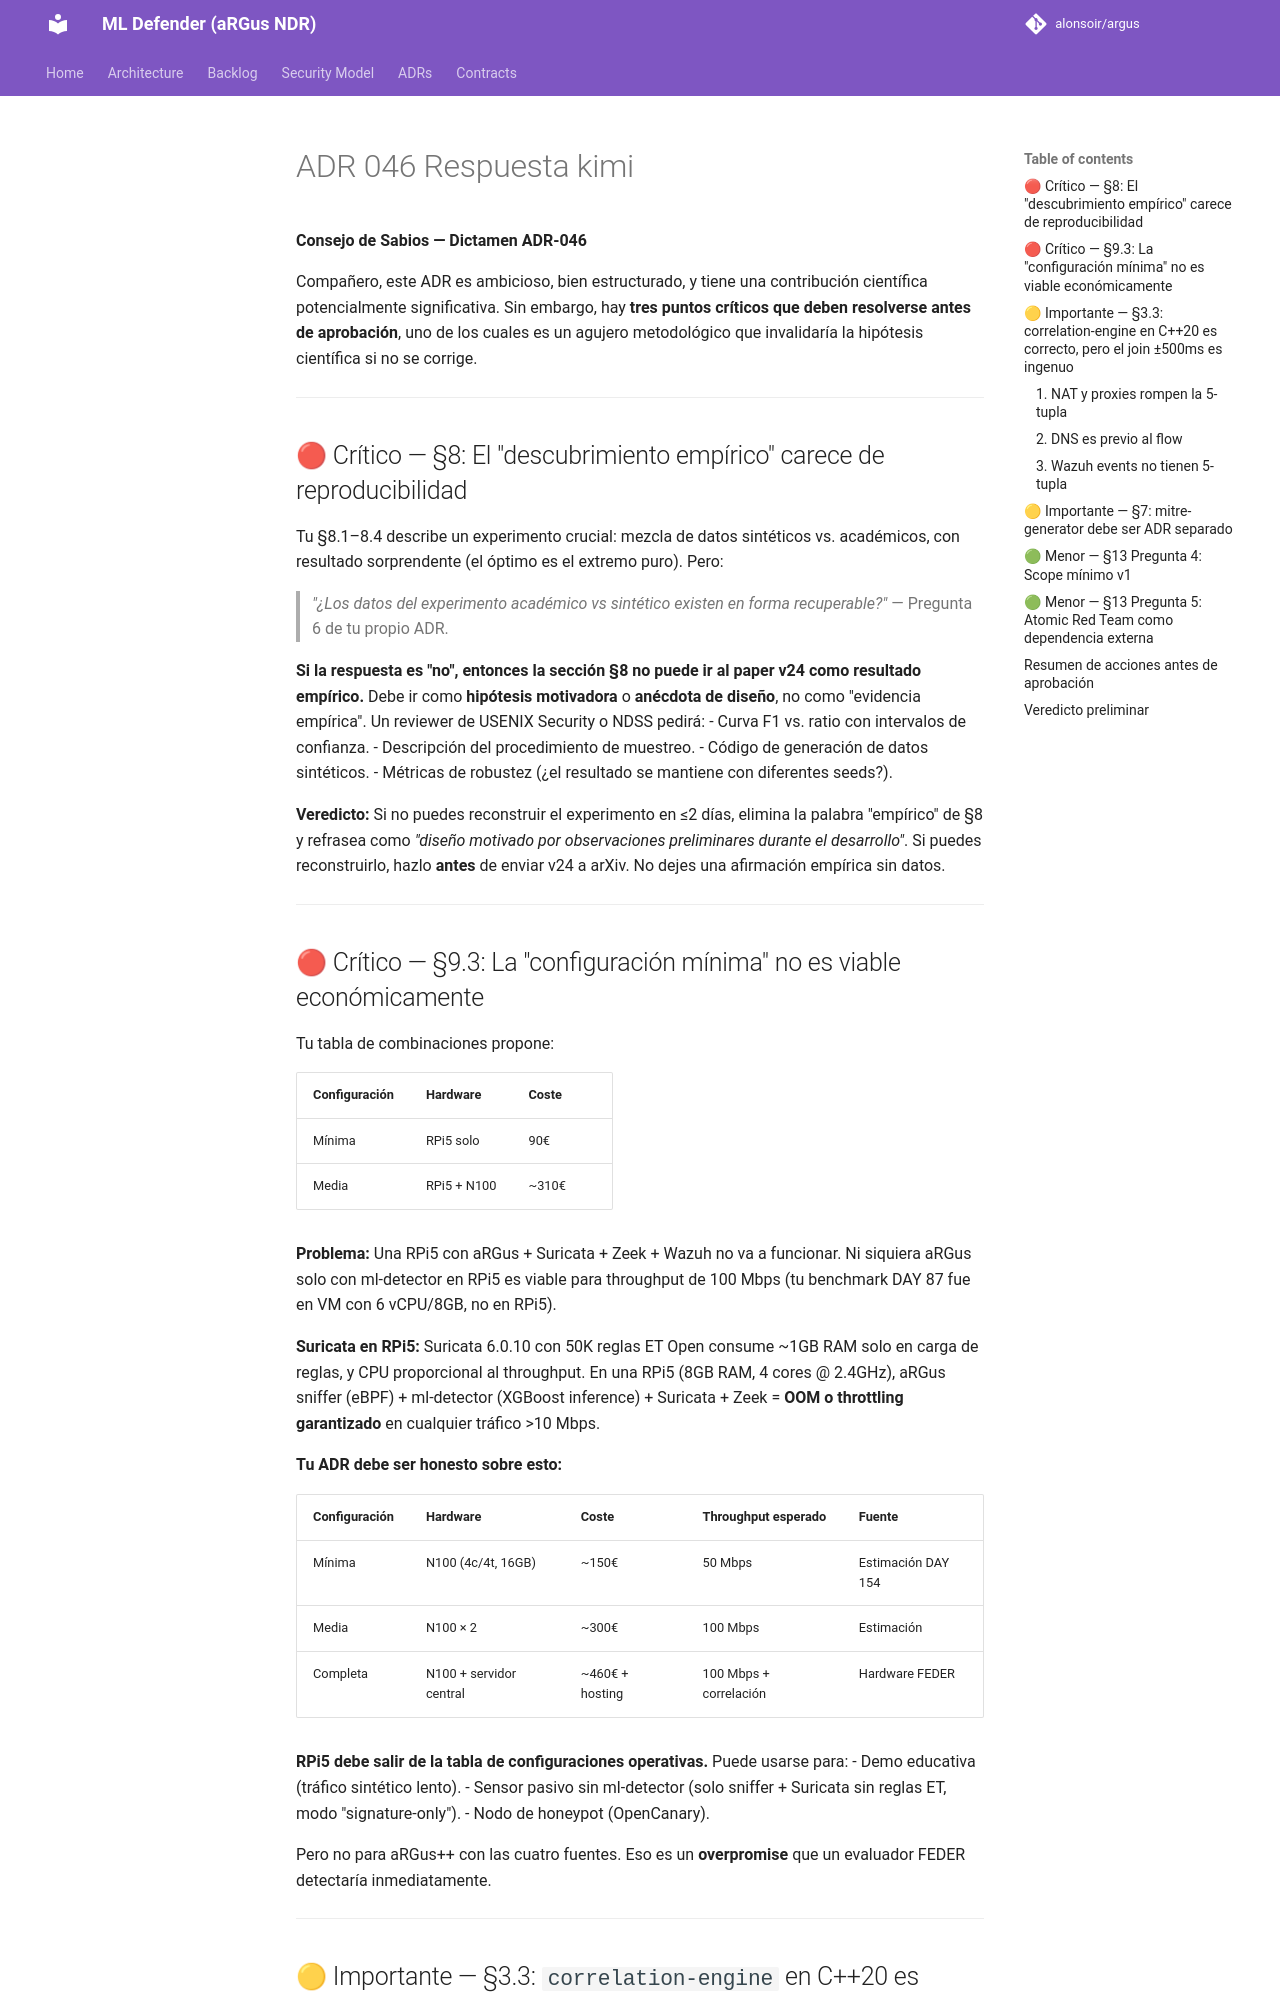

repository: alonsoir/argus · page: council/ADR-046-Respuesta-kimi/index.html · generator: mkdocs

**Consejo de Sabios — Dictamen ADR-046**

Compañero, este ADR es ambicioso, bien estructurado, y tiene una contribución científica potencialmente significativa. Sin embargo, hay **tres puntos críticos que deben resolverse antes de aprobación**, uno de los cuales es un agujero metodológico que invalidaría la hipótesis científica si no se corrige.

---

## 🔴 Crítico — §8: El "descubrimiento empírico" carece de reproducibilidad

Tu §8.1–8.4 describe un experimento crucial: mezcla de datos sintéticos vs. académicos, con resultado sorprendente (el óptimo es el extremo puro). Pero:

> *"¿Los datos del experimento académico vs sintético existen en forma recuperable?"* — Pregunta 6 de tu propio ADR.

**Si la respuesta es "no", entonces la sección §8 no puede ir al paper v24 como resultado empírico.** Debe ir como **hipótesis motivadora** o **anécdota de diseño**, no como "evidencia empírica". Un reviewer de USENIX Security o NDSS pedirá:
- Curva F1 vs. ratio con intervalos de confianza.
- Descripción del procedimiento de muestreo.
- Código de generación de datos sintéticos.
- Métricas de robustez (¿el resultado se mantiene con diferentes seeds?).

**Veredicto:** Si no puedes reconstruir el experimento en ≤2 días, elimina la palabra "empírico" de §8 y refrasea como *"diseño motivado por observaciones preliminares durante el desarrollo"*. Si puedes reconstruirlo, hazlo **antes** de enviar v24 a arXiv. No dejes una afirmación empírica sin datos.

---

## 🔴 Crítico — §9.3: La "configuración mínima" no es viable económicamente

Tu tabla de combinaciones propone:

| Configuración | Hardware | Coste |
|---------------|----------|-------|
| Mínima | RPi5 solo | 90€ |
| Media | RPi5 + N100 | ~310€ |

**Problema:** Una RPi5 con aRGus + Suricata + Zeek + Wazuh no va a funcionar. Ni siquiera aRGus solo con ml-detector en RPi5 es viable para throughput de 100 Mbps (tu benchmark DAY 87 fue en VM con 6 vCPU/8GB, no en RPi5).

**Suricata en RPi5:** Suricata 6.0.10 con 50K reglas ET Open consume ~1GB RAM solo en carga de reglas, y CPU proporcional al throughput. En una RPi5 (8GB RAM, 4 cores @ 2.4GHz), aRGus sniffer (eBPF) + ml-detector (XGBoost inference) + Suricata + Zeek = **OOM o throttling garantizado** en cualquier tráfico >10 Mbps.

**Tu ADR debe ser honesto sobre esto:**

| Configuración | Hardware | Coste | Throughput esperado | Fuente |
|---------------|----------|-------|---------------------|--------|
| Mínima | N100 (4c/4t, 16GB) | ~150€ | 50 Mbps | Estimación DAY 154 |
| Media | N100 × 2 | ~300€ | 100 Mbps | Estimación |
| Completa | N100 + servidor central | ~460€ + hosting | 100 Mbps + correlación | Hardware FEDER |

**RPi5 debe salir de la tabla de configuraciones operativas.** Puede usarse para:
- Demo educativa (tráfico sintético lento).
- Sensor pasivo sin ml-detector (solo sniffer + Suricata sin reglas ET, modo "signature-only").
- Nodo de honeypot (OpenCanary).

Pero no para aRGus++ con las cuatro fuentes. Eso es un **overpromise** que un evaluador FEDER detectaría inmediatamente.

---

## 🟡 Importante — §3.3: `correlation-engine` en C++20 es correcto, pero el join ±500ms es ingenuo

Tu join temporal por 5-tupla con ventana ±500ms tiene tres problemas:
